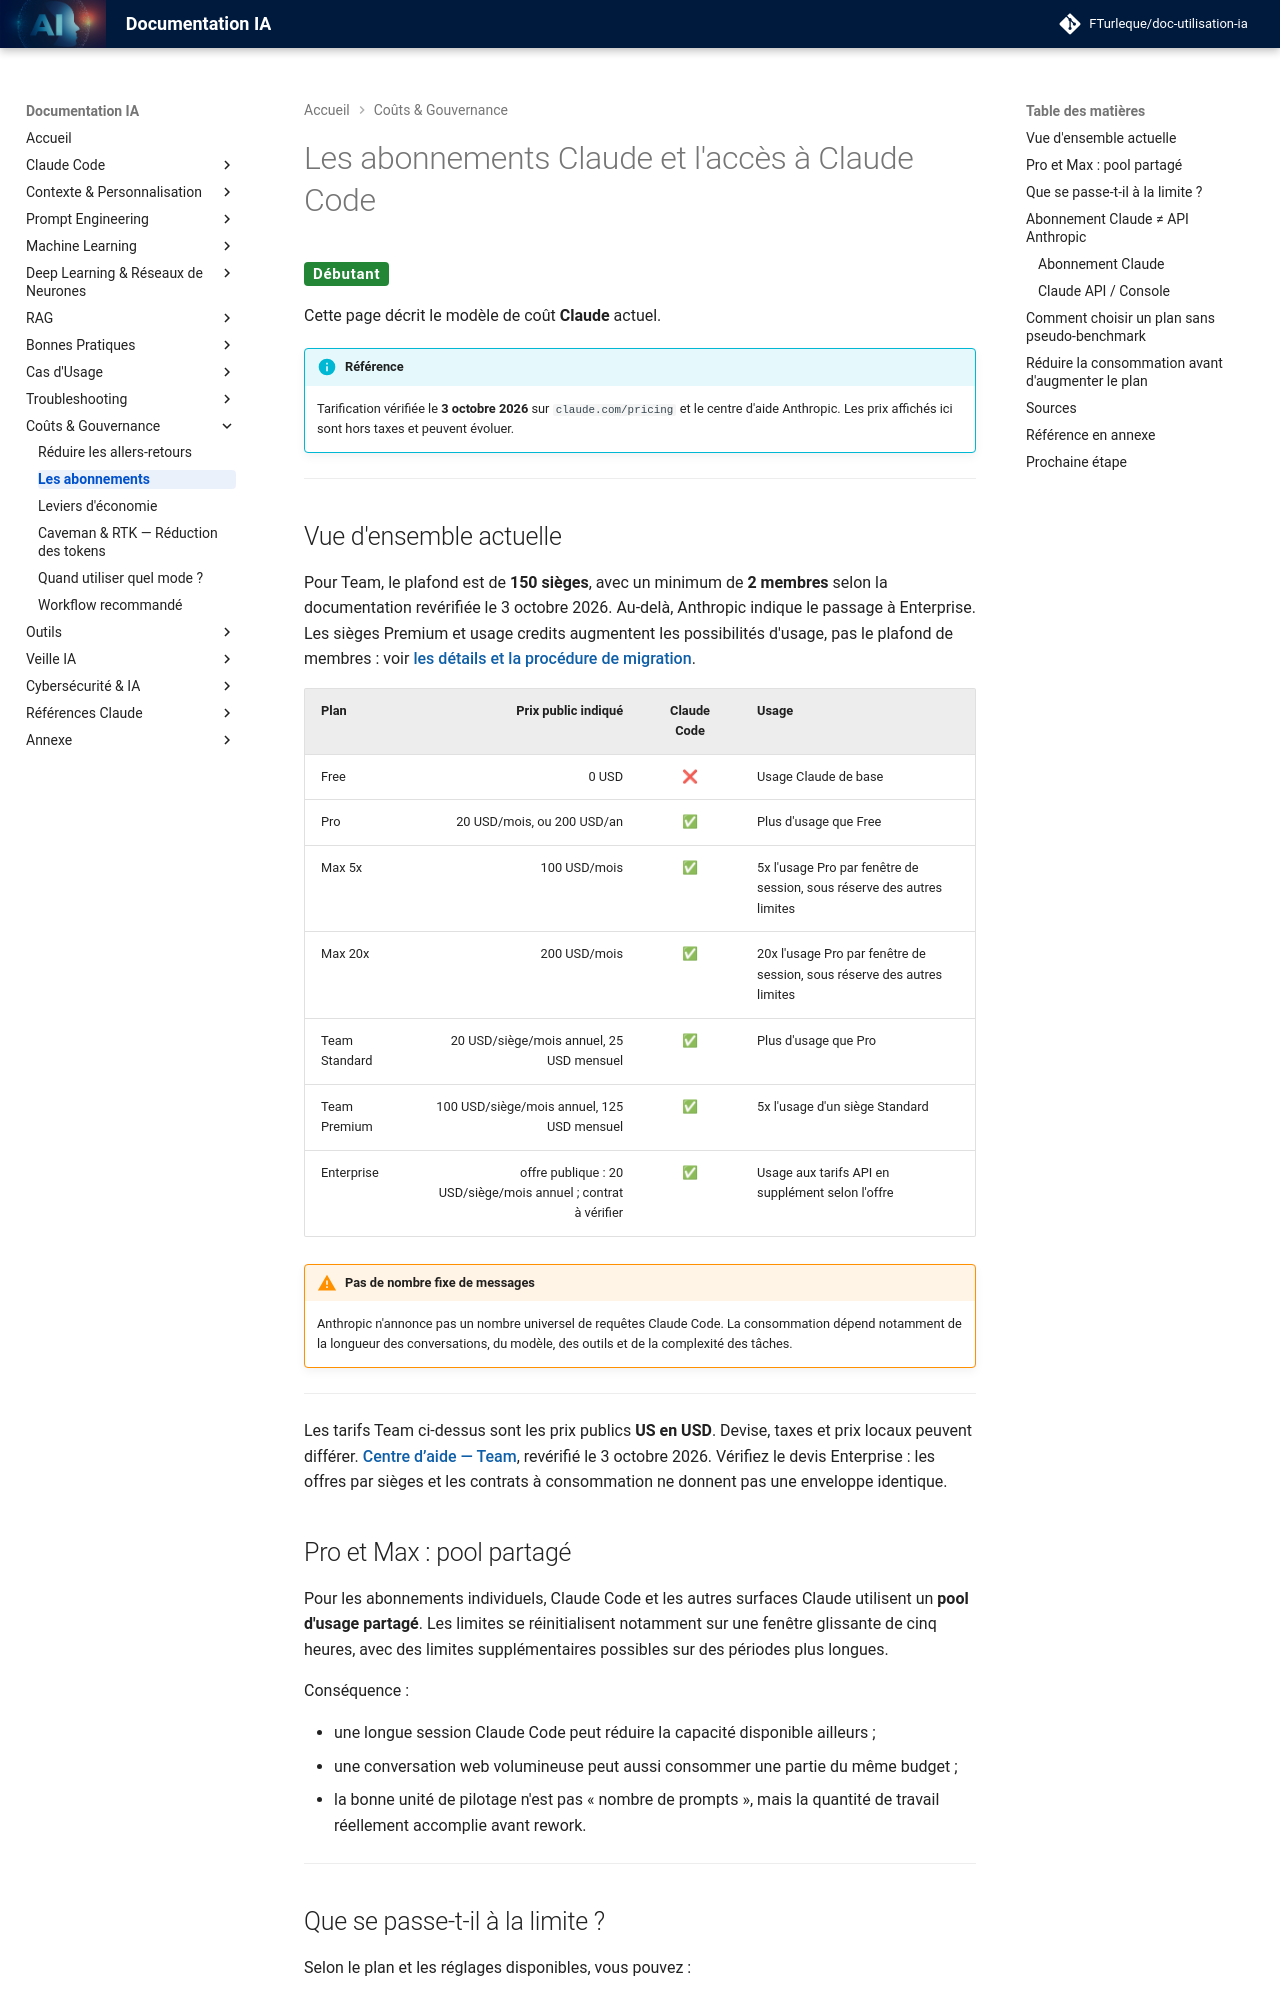

repository: FTurleque/doc-utilisation-ia · page: chapitre-12-couts-gouvernance/abonnements/index.html · generator: mkdocs

# Les abonnements Claude et l'accès à Claude Code

<span class="badge-beginner">Débutant</span>

Cette page décrit le modèle de coût **Claude** actuel.

!!! info "Référence"
    Tarification vérifiée le **3 octobre 2026** sur `claude.com/pricing` et le centre d'aide Anthropic. Les prix affichés ici sont hors taxes et peuvent évoluer.

---

## Vue d'ensemble actuelle

Pour Team, le plafond est de **150 sièges**, avec un minimum de **2 membres** selon la documentation revérifiée le 3 octobre 2026. Au-delà, Anthropic indique le passage à Enterprise. Les sièges Premium et usage credits augmentent les possibilités d'usage, pas le plafond de membres : voir [les détails et la procédure de migration](../chapitre-3b-claude-code-migration-copilot/couts-quotas.md#combien-de-sieges-team-et-comment-depasser-la-limite).

| Plan | Prix public indiqué | Claude Code | Usage |
|---|---:|:---:|---|
| Free | 0 USD | ❌ | Usage Claude de base |
| Pro | 20 USD/mois, ou 200 USD/an | ✅ | Plus d'usage que Free |
| Max 5x | 100 USD/mois | ✅ | 5x l'usage Pro par fenêtre de session, sous réserve des autres limites |
| Max 20x | 200 USD/mois | ✅ | 20x l'usage Pro par fenêtre de session, sous réserve des autres limites |
| Team Standard | 20 USD/siège/mois annuel, 25 USD mensuel | ✅ | Plus d'usage que Pro |
| Team Premium | 100 USD/siège/mois annuel, 125 USD mensuel | ✅ | 5x l'usage d'un siège Standard |
| Enterprise | offre publique : 20 USD/siège/mois annuel ; contrat à vérifier | ✅ | Usage aux tarifs API en supplément selon l'offre |

!!! warning "Pas de nombre fixe de messages"
    Anthropic n'annonce pas un nombre universel de requêtes Claude Code. La consommation dépend notamment de la longueur des conversations, du modèle, des outils et de la complexité des tâches.

---

Les tarifs Team ci-dessus sont les prix publics **US en USD**. Devise, taxes et prix locaux peuvent différer. [Centre d’aide — Team](https://support.claude.com/en/articles/9266767-what-is-the-team-plan), revérifié le 3 octobre 2026. Vérifiez le devis Enterprise : les offres par sièges et les contrats à consommation ne donnent pas une enveloppe identique.
